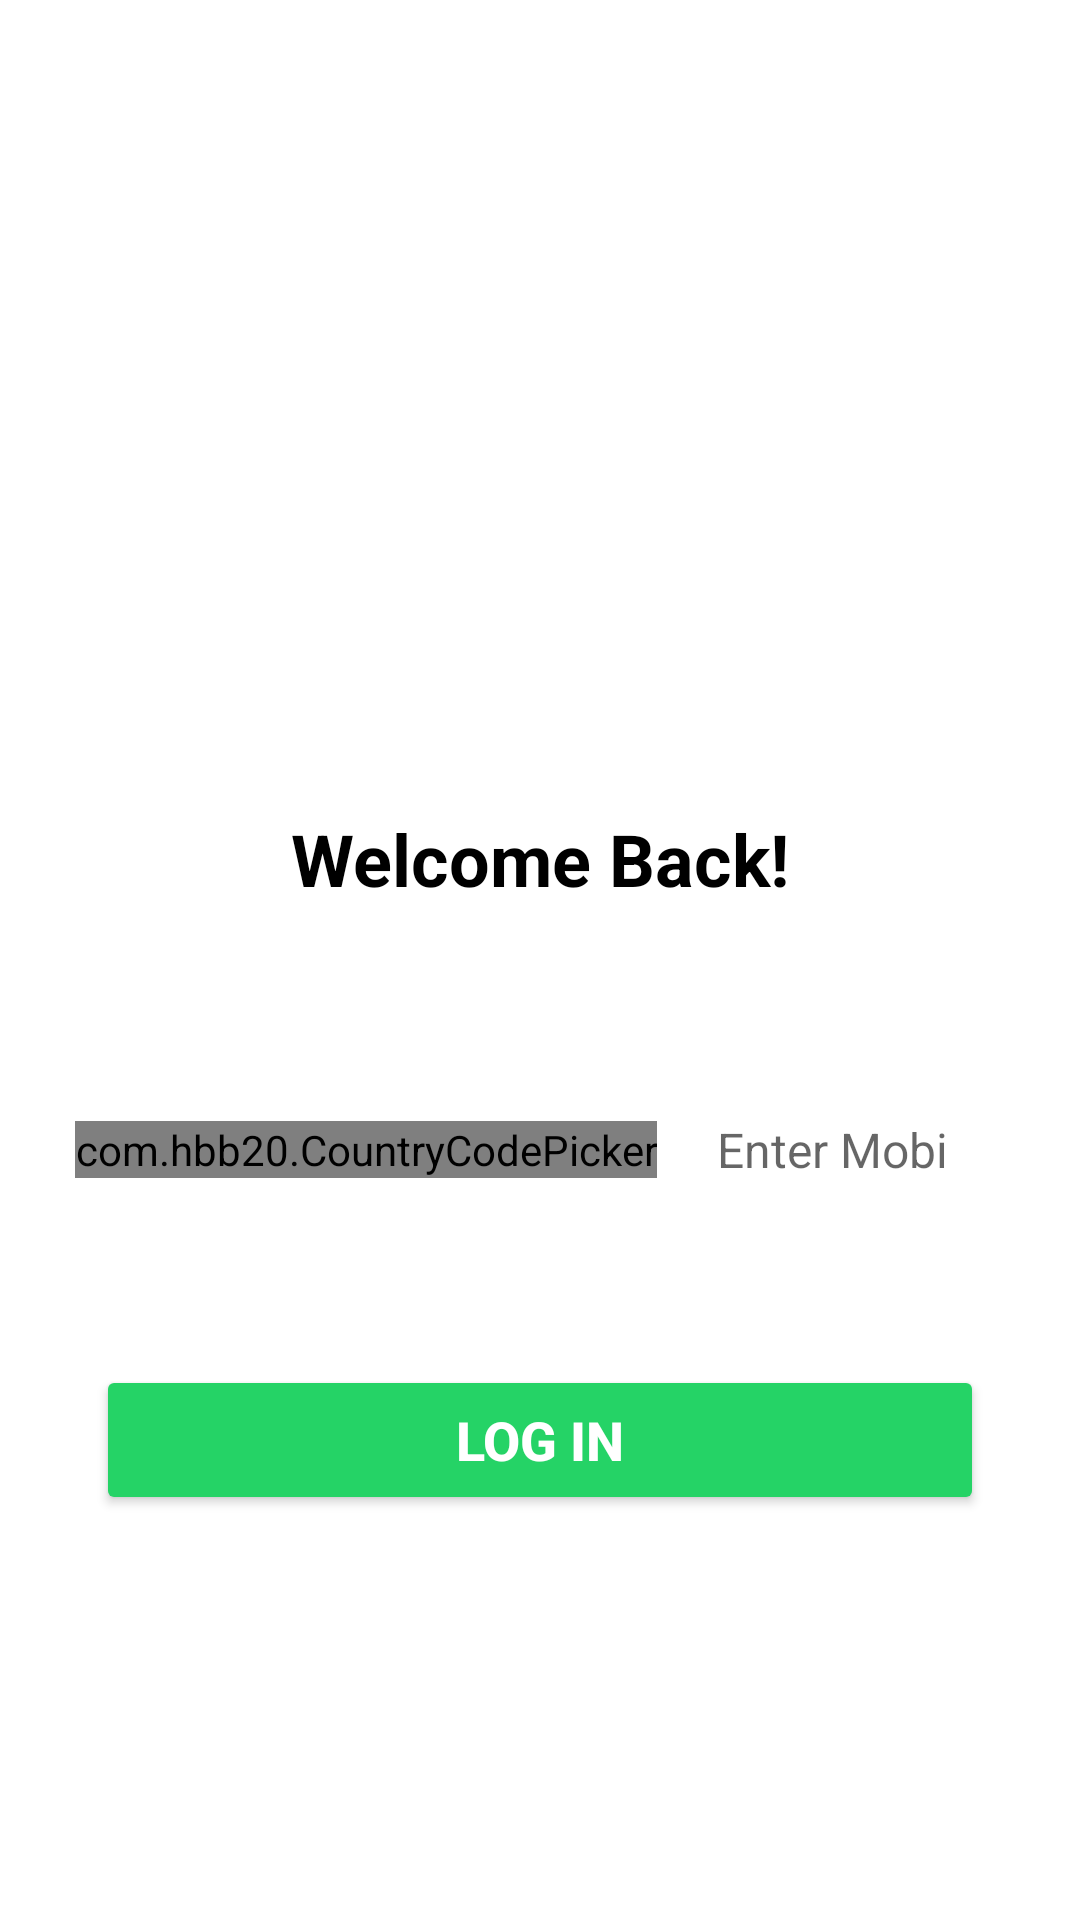

Here is an Android app screen rendered from its layout file. Give the layout XML and the strings, colors and styles it references.
<!-- AndroidManifest.xml: activity theme Theme.GoviSevana_Admin.NoActionBar -->
<!-- res/layout/activity_login.xml -->
<?xml version="1.0" encoding="utf-8"?>
<androidx.constraintlayout.widget.ConstraintLayout xmlns:android="http://schemas.android.com/apk/res/android"
    xmlns:app="http://schemas.android.com/apk/res-auto"
    xmlns:tools="http://schemas.android.com/tools"
    android:id="@+id/main"
    android:layout_width="match_parent"
    android:layout_height="match_parent"
    android:background="@color/white"
    tools:context=".LoginActivity">

    <ImageView
        android:id="@+id/loginLogo"
        android:layout_width="200dp"
        android:layout_height="200dp"
        android:layout_marginTop="20dp"
        app:layout_constraintEnd_toEndOf="parent"
        app:layout_constraintStart_toStartOf="parent"
        app:layout_constraintTop_toTopOf="parent"
        app:srcCompat="@drawable/govisevana_splashscreen" />


    <TextView
        android:id="@+id/loginTextView1"
        android:layout_width="wrap_content"
        android:layout_height="wrap_content"
        android:layout_marginTop="50dp"
        android:text="@string/signinText"
        android:textColor="@color/black"
        android:textSize="24sp"
        android:textStyle="bold"
        app:layout_constraintEnd_toEndOf="parent"
        app:layout_constraintStart_toStartOf="parent"
        app:layout_constraintTop_toBottomOf="@+id/loginLogo" />

    <LinearLayout
        android:id="@+id/linearLayout2"
        android:layout_width="match_parent"
        android:layout_height="wrap_content"
        android:layout_marginStart="25dp"
        android:layout_marginTop="50dp"

        android:layout_marginEnd="25dp"
        android:gravity="center"
        android:orientation="horizontal"
        app:layout_constraintEnd_toEndOf="parent"
        app:layout_constraintStart_toStartOf="parent"
        app:layout_constraintTop_toBottomOf="@+id/loginTextView1">

        <com.hbb20.CountryCodePicker
            android:id="@+id/countryCodePicker"
            android:layout_width="wrap_content"
            android:layout_height="wrap_content"
            app:ccp_defaultPhoneCode="94"
            app:ccp_showNameCode="false" />

        <EditText

            android:id="@+id/loginMobileNumberTextView"
            android:layout_width="match_parent"
            android:layout_height="wrap_content"
            android:layout_margin="10dp"
            android:background="@drawable/edit_text_rounded_corner_signupphonenumber"
            android:elevation="5dp"
            android:hint="@string/text3"
            android:inputType="phone"
            android:padding="10dp"
            android:textSize="16sp" />

    </LinearLayout>

    <ProgressBar
        android:id="@+id/resetProgressBar1"
        android:layout_width="32dp"
        android:layout_height="wrap_content"
        android:layout_marginTop="30dp"
        android:foregroundGravity="center"
        android:indeterminateTint="@color/green"
        app:layout_constraintEnd_toEndOf="parent"
        android:visibility="gone"
        app:layout_constraintStart_toStartOf="parent"
        app:layout_constraintTop_toBottomOf="@+id/linearLayout2" />


    <Button
        android:id="@+id/loginButton"
        android:layout_width="0dp"
        android:layout_height="50dp"
        android:layout_marginStart="32dp"
        android:layout_marginEnd="32dp"
        android:layout_marginBottom="135dp"
        android:backgroundTint="@color/green"
        android:text="@string/signinButton"
        android:textColor="@color/white"
        android:textSize="18sp"
        android:textStyle="bold"
        app:layout_constraintBottom_toBottomOf="parent"
        app:layout_constraintEnd_toEndOf="parent"
        app:layout_constraintHorizontal_bias="1.0"
        app:layout_constraintStart_toStartOf="parent" />



</androidx.constraintlayout.widget.ConstraintLayout>
<!-- resources referenced by this layout -->
<resources>
  <color name="black">#FF000000</color>
  <color name="green">#25D366</color>
  <color name="white">#FFFFFFFF</color>
  <string name="signinButton">"LOG IN"</string>
  <string name="signinText">"Welcome Back!"</string>
  <string name="text3">Enter Mobile Number</string>
  <style name="Theme.GoviSevana_Admin.NoActionBar">
          <item name="windowActionBar">false</item>
          <item name="windowNoTitle">true</item>
      </style>
</resources>
